Run: headless pygame with SDL's dummy video driver; simulated clock (each Clock.tick advances the game by its frame time, no real sleeping); random seed 0; keys injected as events and as key.get_pressed() state; no mouse input.
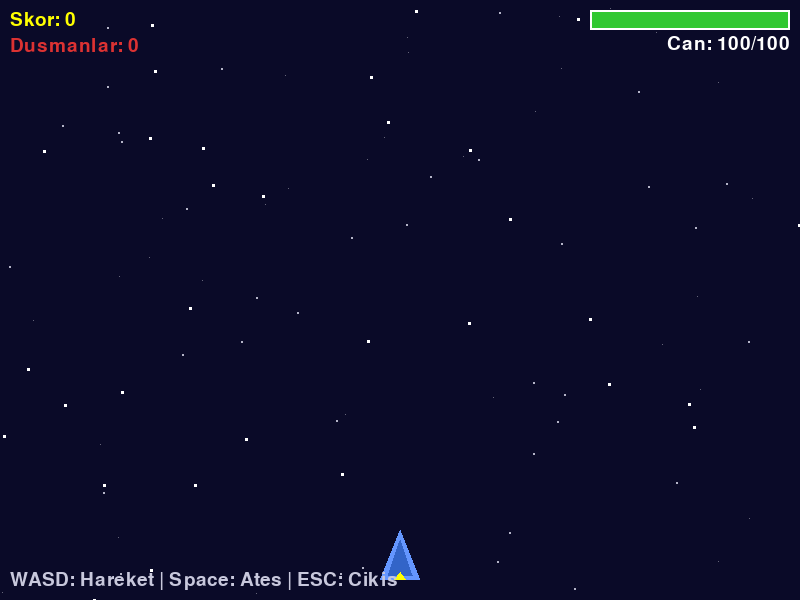
Frame 1 of 4 · flips 1–60 · no input
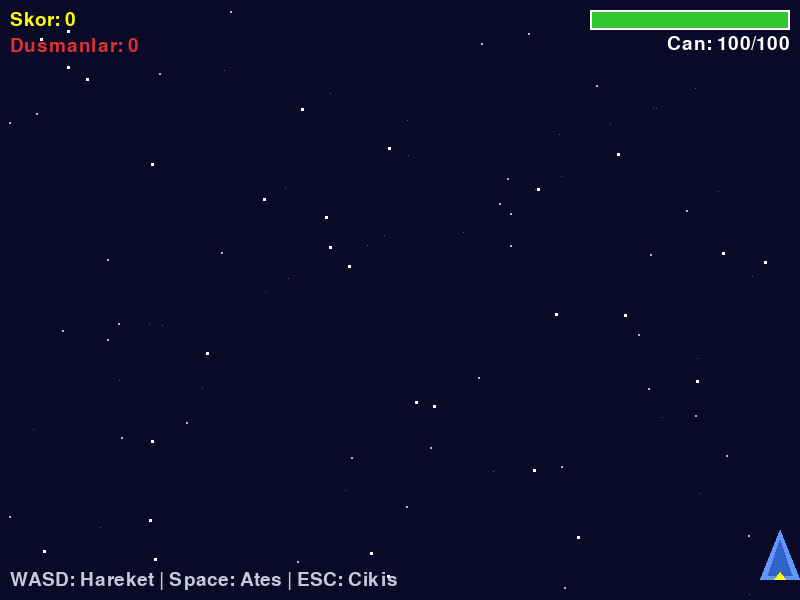
Frame 2 of 4 · flips 61–180 · tapped SPACE, RETURN · held RIGHT (→), D
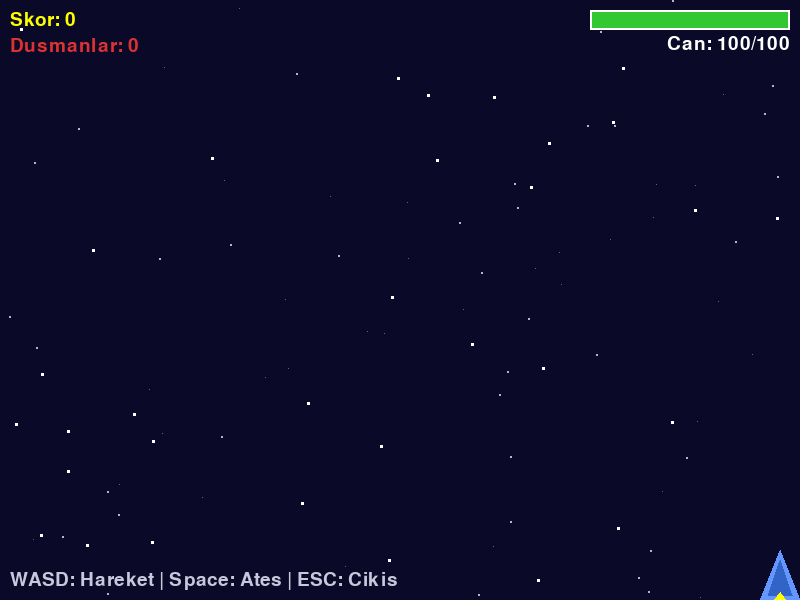
Frame 3 of 4 · flips 181–300 · held DOWN (↓), S
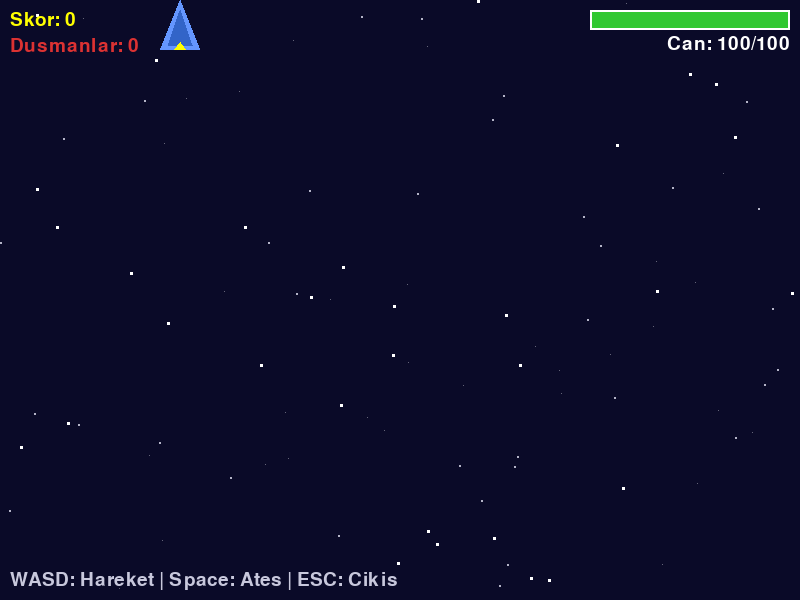
Frame 4 of 4 · flips 301–420 · held LEFT (←), A, UP (↑), W

The pygame program that drew these frames:

"""
Uzay Kacisi v2 - Adim 6: Game Over + Polish

Oyun bitis durumu ekliyoruz. Can sifira dusunce oyun durur,
yari saydam siyah overlay gosterilir ve Game Over ekrani cikar.
R tusu ile oyun basarilan sifirlanir.

Ogrenilecek kavramlar:
- Oyun durumu yonetimi (oyun_aktif flag)
- Yari saydam overlay cizimi (Surface + alpha)
- Oyunu sifirlama (restart) mantigi
- Kullanici deneyimi iyilestirmeleri

Bolum: 06 - Carpisma Algilama ve Fizik Temelleri
Lab: 06 - Bonus: Uzay Kacisi v2 (Adim 6/7)

Calistirma: uv run python adim6_tam_oyun.py
Gereksinimler: pygame

Kontroller:
- WASD / Ok tuslari: Hareket
- Space: Ates
- R: Tekrar basla (Game Over ekraninda)
- ESC: Cikis
"""

import pygame
import random
import sys

# --- Sabitler ---
GENISLIK = 800
YUKSEKLIK = 600
FPS = 60

# --- Renkler ---
SIYAH = (0, 0, 0)
BEYAZ = (255, 255, 255)
KOYU_MAVI = (10, 10, 40)
ACIK_MAVI = (100, 150, 255)
MAVI = (50, 100, 200)
KIRMIZI = (220, 50, 50)
KOYU_KIRMIZI = (150, 30, 30)
SARI = (255, 255, 0)
YESIL = (50, 200, 50)
TURUNCU = (255, 165, 0)
GUMI = (200, 200, 220)
KOYU_GRI = (40, 40, 50)

# --- Oyuncu ---
OYUNCU_HIZ = 5
OYUNCU_CAN = 100
DUSMAN_HASAR = 25

# --- Mermi ---
MERMI_HIZ = 8
MERMI_COOLDOWN = 250

# --- Dusman ---
DUSMAN_OLAY = pygame.USEREVENT + 1
DUSMAN_ARALIK = 800
DUSMAN_PUAN = 10


class Yildiz(pygame.sprite.Sprite):
    """Parallax kayan yildiz."""

    def __init__(self):
        super().__init__()
        self.katman = random.choice([1, 2, 3])

        if self.katman == 1:
            self.boyut = 1
            self.hiz = random.uniform(0.5, 1.0)
            self.renk = (100, 100, 120)
        elif self.katman == 2:
            self.boyut = 2
            self.hiz = random.uniform(1.5, 2.5)
            self.renk = (180, 180, 200)
        else:
            self.boyut = 3
            self.hiz = random.uniform(3.0, 4.5)
            self.renk = BEYAZ

        self.image = pygame.Surface((self.boyut, self.boyut))
        self.image.fill(self.renk)
        self.rect = self.image.get_rect()
        self.rect.x = random.randint(0, GENISLIK)
        self.rect.y = random.randint(0, YUKSEKLIK)
        self.y_float = float(self.rect.y)

    def update(self):
        self.y_float += self.hiz
        self.rect.y = int(self.y_float)
        if self.rect.top > YUKSEKLIK:
            self.rect.x = random.randint(0, GENISLIK)
            self.rect.y = -self.boyut
            self.y_float = float(self.rect.y)


class Oyuncu(pygame.sprite.Sprite):
    """Oyuncu uzay gemisi."""

    def __init__(self):
        super().__init__()
        self.genislik = 40
        self.yukseklik = 50
        self.image = pygame.Surface((self.genislik, self.yukseklik), pygame.SRCALPHA)
        self._gemi_ciz()
        self.rect = self.image.get_rect()
        self.rect.centerx = GENISLIK // 2
        self.rect.bottom = YUKSEKLIK - 20
        self.son_atis_zamani = 0
        self.can = OYUNCU_CAN

    def _gemi_ciz(self):
        noktalar = [
            (self.genislik // 2, 0),
            (0, self.yukseklik),
            (self.genislik, self.yukseklik),
        ]
        pygame.draw.polygon(self.image, ACIK_MAVI, noktalar)
        ic_noktalar = [
            (self.genislik // 2, 10),
            (8, self.yukseklik - 5),
            (self.genislik - 8, self.yukseklik - 5),
        ]
        pygame.draw.polygon(self.image, MAVI, ic_noktalar)
        alev_noktalar = [
            (self.genislik // 2 - 6, self.yukseklik),
            (self.genislik // 2, self.yukseklik - 8),
            (self.genislik // 2 + 6, self.yukseklik),
        ]
        pygame.draw.polygon(self.image, SARI, alev_noktalar)

    def update(self):
        tuslar = pygame.key.get_pressed()
        dx = 0
        dy = 0

        if tuslar[pygame.K_LEFT] or tuslar[pygame.K_a]:
            dx = -OYUNCU_HIZ
        if tuslar[pygame.K_RIGHT] or tuslar[pygame.K_d]:
            dx = OYUNCU_HIZ
        if tuslar[pygame.K_UP] or tuslar[pygame.K_w]:
            dy = -OYUNCU_HIZ
        if tuslar[pygame.K_DOWN] or tuslar[pygame.K_s]:
            dy = OYUNCU_HIZ

        self.rect.x += dx
        self.rect.y += dy

        if self.rect.left < 0:
            self.rect.left = 0
        if self.rect.right > GENISLIK:
            self.rect.right = GENISLIK
        if self.rect.top < 0:
            self.rect.top = 0
        if self.rect.bottom > YUKSEKLIK:
            self.rect.bottom = YUKSEKLIK

    def ates_edebilir_mi(self):
        simdi = pygame.time.get_ticks()
        if simdi - self.son_atis_zamani >= MERMI_COOLDOWN:
            self.son_atis_zamani = simdi
            return True
        return False

    def hasar_al(self, miktar):
        self.can -= miktar
        if self.can < 0:
            self.can = 0


class Dusman(pygame.sprite.Sprite):
    """Dusman gemisi."""

    def __init__(self):
        super().__init__()
        self.genislik = 35
        self.yukseklik = 30
        self.hiz = random.uniform(2, 5)
        self.image = pygame.Surface((self.genislik, self.yukseklik), pygame.SRCALPHA)
        self._gemi_ciz()
        self.rect = self.image.get_rect()
        self.rect.x = random.randint(0, GENISLIK - self.genislik)
        self.rect.y = -self.yukseklik
        self.y_float = float(self.rect.y)

    def _gemi_ciz(self):
        noktalar = [
            (0, 0),
            (self.genislik, 0),
            (self.genislik // 2, self.yukseklik),
        ]
        pygame.draw.polygon(self.image, KIRMIZI, noktalar)
        ic_noktalar = [
            (6, 4),
            (self.genislik - 6, 4),
            (self.genislik // 2, self.yukseklik - 6),
        ]
        pygame.draw.polygon(self.image, KOYU_KIRMIZI, ic_noktalar)

    def update(self):
        self.y_float += self.hiz
        self.rect.y = int(self.y_float)
        if self.rect.top > YUKSEKLIK:
            self.kill()


class Mermi(pygame.sprite.Sprite):
    """Oyuncu mermisi."""

    def __init__(self, x, y):
        super().__init__()
        self.image = pygame.Surface((4, 12))
        self.image.fill(SARI)
        self.rect = self.image.get_rect()
        self.rect.centerx = x
        self.rect.bottom = y

    def update(self):
        self.rect.y -= MERMI_HIZ
        if self.rect.bottom < 0:
            self.kill()


def hud_ciz(ekran, font, skor, oyuncu, dusmanlar):
    """HUD ciz: skor, dusman sayisi, can cubugu, kontrol bilgisi."""
    # Sol ust: Skor
    skor_metin = font.render(f"Skor: {skor}", True, SARI)
    ekran.blit(skor_metin, (10, 10))

    # Sol ust ikinci satir: Dusman sayisi
    dusman_metin = font.render(
        f"Dusmanlar: {len(dusmanlar)}", True, KIRMIZI
    )
    ekran.blit(dusman_metin, (10, 36))

    # Sag ust: Can cubugu
    cubuk_genislik = 200
    cubuk_yukseklik = 20
    cubuk_x = GENISLIK - cubuk_genislik - 10
    cubuk_y = 10

    can_yuzde = oyuncu.can / OYUNCU_CAN

    if can_yuzde > 0.6:
        cubuk_renk = YESIL
    elif can_yuzde > 0.3:
        cubuk_renk = TURUNCU
    else:
        cubuk_renk = KIRMIZI

    pygame.draw.rect(
        ekran, KOYU_GRI,
        (cubuk_x, cubuk_y, cubuk_genislik, cubuk_yukseklik)
    )
    dolu_genislik = int(cubuk_genislik * can_yuzde)
    if dolu_genislik > 0:
        pygame.draw.rect(
            ekran, cubuk_renk,
            (cubuk_x, cubuk_y, dolu_genislik, cubuk_yukseklik)
        )
    pygame.draw.rect(
        ekran, BEYAZ,
        (cubuk_x, cubuk_y, cubuk_genislik, cubuk_yukseklik), 2
    )

    can_metin = font.render(f"Can: {oyuncu.can}/{OYUNCU_CAN}", True, BEYAZ)
    can_rect = can_metin.get_rect()
    can_rect.right = GENISLIK - 10
    can_rect.top = cubuk_y + cubuk_yukseklik + 4
    ekran.blit(can_metin, can_rect)

    # Alt: Kontrol bilgisi
    kontrol_metin = font.render(
        "WASD: Hareket | Space: Ates | ESC: Cikis", True, GUMI
    )
    ekran.blit(kontrol_metin, (10, YUKSEKLIK - 30))


def game_over_ciz(ekran, skor):
    """Game Over ekranini ciz."""
    # Yari saydam siyah overlay
    overlay = pygame.Surface((GENISLIK, YUKSEKLIK))
    overlay.set_alpha(160)
    overlay.fill(SIYAH)
    ekran.blit(overlay, (0, 0))

    # "GAME OVER" metni
    buyuk_font = pygame.font.SysFont(None, 80)
    orta_font = pygame.font.SysFont(None, 40)
    kucuk_font = pygame.font.SysFont(None, 30)

    go_metin = buyuk_font.render("GAME OVER", True, KIRMIZI)
    go_rect = go_metin.get_rect(center=(GENISLIK // 2, YUKSEKLIK // 2 - 50))
    ekran.blit(go_metin, go_rect)

    # Skor metni
    skor_metin = orta_font.render(f"Skor: {skor}", True, SARI)
    skor_rect = skor_metin.get_rect(center=(GENISLIK // 2, YUKSEKLIK // 2 + 10))
    ekran.blit(skor_metin, skor_rect)

    # Tekrar / Cikis bilgisi
    bilgi_metin = kucuk_font.render(
        "R: Tekrar | ESC: Cikis", True, GUMI
    )
    bilgi_rect = bilgi_metin.get_rect(center=(GENISLIK // 2, YUKSEKLIK // 2 + 60))
    ekran.blit(bilgi_metin, bilgi_rect)


def main():
    pygame.init()
    ekran = pygame.display.set_mode((GENISLIK, YUKSEKLIK))
    pygame.display.set_caption("Uzay Kacisi v2 - Adim 6: Tam Oyun")
    saat = pygame.time.Clock()

    def oyunu_sifirla():
        """Tum oyun durumunu sifirla ve yeni oyun baslat."""
        nonlocal skor, oyun_aktif

        # Gruplari temizle
        tum_spritelar.empty()
        yildizlar.empty()
        dusmanlar.empty()
        mermiler.empty()

        # Yildizlari yeniden olustur
        for _ in range(100):
            y = Yildiz()
            tum_spritelar.add(y)
            yildizlar.add(y)

        # Yeni oyuncu
        yeni_oyuncu = Oyuncu()
        tum_spritelar.add(yeni_oyuncu)

        skor = 0
        oyun_aktif = True

        return yeni_oyuncu

    # Sprite gruplari
    tum_spritelar = pygame.sprite.Group()
    yildizlar = pygame.sprite.Group()
    dusmanlar = pygame.sprite.Group()
    mermiler = pygame.sprite.Group()

    skor = 0
    oyun_aktif = True

    # Yildizlari olustur
    for _ in range(100):
        y = Yildiz()
        tum_spritelar.add(y)
        yildizlar.add(y)

    # Oyuncuyu olustur
    oyuncu = Oyuncu()
    tum_spritelar.add(oyuncu)

    # Dusman zamanlayicisi
    pygame.time.set_timer(DUSMAN_OLAY, DUSMAN_ARALIK)

    # Font
    font = pygame.font.SysFont(None, 28)

    calistir = True
    while calistir:
        saat.tick(FPS)

        # --- Olaylar ---
        for olay in pygame.event.get():
            if olay.type == pygame.QUIT:
                calistir = False
            elif olay.type == pygame.KEYDOWN:
                if olay.key == pygame.K_ESCAPE:
                    calistir = False
                elif olay.key == pygame.K_r and not oyun_aktif:
                    oyuncu = oyunu_sifirla()
            elif olay.type == DUSMAN_OLAY and oyun_aktif:
                d = Dusman()
                tum_spritelar.add(d)
                dusmanlar.add(d)

        if oyun_aktif:
            # Space ile ates
            tuslar = pygame.key.get_pressed()
            if tuslar[pygame.K_SPACE] and oyuncu.ates_edebilir_mi():
                m = Mermi(oyuncu.rect.centerx, oyuncu.rect.top)
                tum_spritelar.add(m)
                mermiler.add(m)

            # --- Guncelleme ---
            tum_spritelar.update()

            # --- Carpisma Algilama ---
            carpismalar = pygame.sprite.groupcollide(
                mermiler, dusmanlar, True, True
            )
            for mermi, vurulan_dusmanlar in carpismalar.items():
                skor += DUSMAN_PUAN * len(vurulan_dusmanlar)

            dusman_carpismalari = pygame.sprite.spritecollide(
                oyuncu, dusmanlar, True
            )
            for dusman in dusman_carpismalari:
                oyuncu.hasar_al(DUSMAN_HASAR)

            # Can kontrolu
            if oyuncu.can <= 0:
                oyuncu.kill()
                oyun_aktif = False
        else:
            # Game over durumunda sadece yildizlar hareket etsin
            yildizlar.update()

        # --- Cizim ---
        ekran.fill(KOYU_MAVI)
        tum_spritelar.draw(ekran)

        if oyun_aktif:
            hud_ciz(ekran, font, skor, oyuncu, dusmanlar)
        else:
            game_over_ciz(ekran, skor)

        pygame.display.flip()

    pygame.quit()
    sys.exit()


if __name__ == "__main__":
    main()


# ============================================================
# BEKLENEN CIKTI
# ============================================================
# - Adim 5'teki her sey (HUD, carpismalar, skor, can)
# - Can sifira dusunce:
#   - Oyuncu yok olur
#   - Yari saydam siyah overlay
#   - "GAME OVER" kirmizi buyuk metin
#   - Skor sari metin
#   - "R: Tekrar | ESC: Cikis" gri metin
# - R tusuna basinca oyun basarilan sifirlanir
# - Game over durumunda yildizlar kaymaya devam eder
# - [OK] Game Over ekrani calisiyor
# - [OK] R ile tekrar baslatma calisiyor
# - [OK] Tam oyun deneyimi
